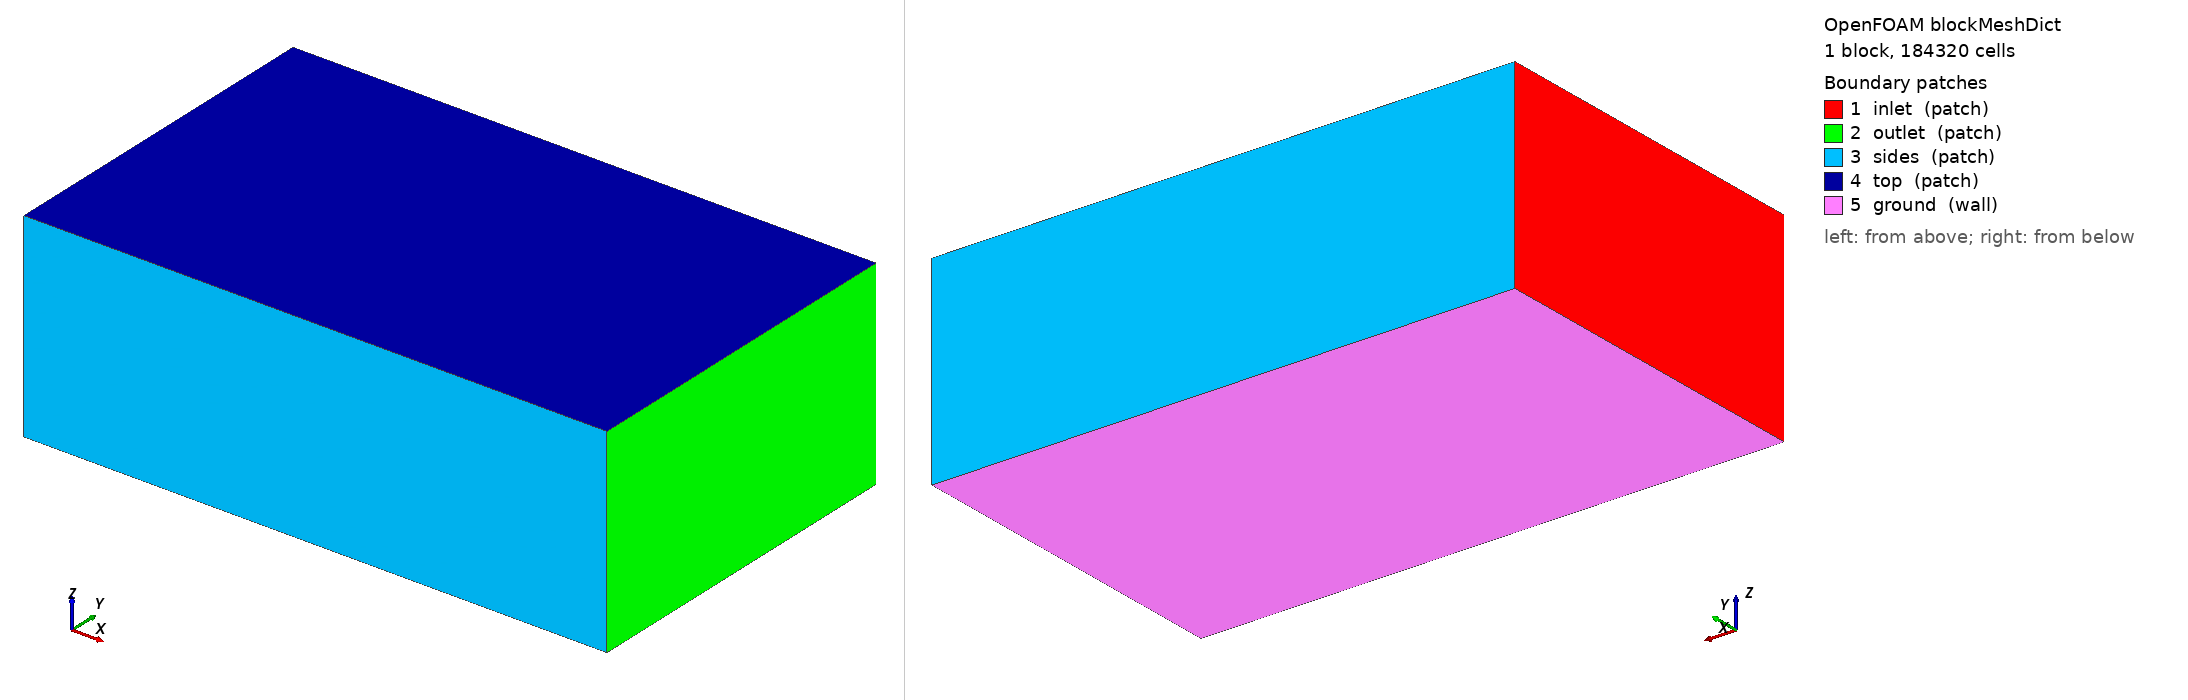

OpenFOAM case: the mesh blockMesh builds from blockMeshDict, 1 block(s), 184320 cells. Boundary patches (legend numbers): 1 inlet (patch), 2 outlet (patch), 3 sides (patch), 4 top (patch), 5 ground (wall). Left view from above one corner, right view from below the opposite corner. Boundary conditions: 2 field file(s) under 0/; 0 of 5 drawn patches have an entry in a shipped field file.

=== system/blockMeshDict ===
/*--------------------------------*- C++ -*----------------------------------*\
| =========                 |                                                 |
| \\      /  F ield         | OpenFOAM: The Open Source CFD Toolbox           |
|  \\    /   O peration     | Version:  2412                                  |
|   \\  /    A nd           | Website:  www.openfoam.com                      |
|    \\/     M anipulation  |                                                 |
\*---------------------------------------------------------------------------*/
FoamFile
{
    version     2.0;
    format      ascii;
    class       dictionary;
    object      blockMeshDict;
}
// * * * * * * * * * * * * * * * * * * * * * * * * * * * * * * * * * * * * * //

scale 1;

vertices
(
    (-6.0 -6.0 -2.862)
    (14.0 -6.0 -2.862)
    (14.0 6.0 -2.862)
    (-6.0 6.0 -2.862)
    (-6.0 -6.0 4.0)
    (14.0 -6.0 4.0)
    (14.0 6.0 4.0)
    (-6.0 6.0 4.0)
);

blocks
(
    hex (0 1 2 3 4 5 6 7) (80 48 48) simpleGrading (1 1 1)
);

edges ();

boundary
(
    inlet  { type patch; faces ((0 4 7 3)); }
    outlet { type patch; faces ((1 2 6 5)); }
    sides  { type patch; faces ((0 1 5 4) (3 7 6 2)); }
    top    { type patch; faces ((4 5 6 7)); }
    ground { type wall;  faces ((0 3 2 1)); }
);

mergePatchPairs ();


=== system/controlDict ===
/*--------------------------------*- C++ -*----------------------------------*\
| =========                 |                                                 |
| \\      /  F ield         | OpenFOAM: The Open Source CFD Toolbox           |
|  \\    /   O peration     | Version:  2412                                  |
|   \\  /    A nd           | Website:  www.openfoam.com                      |
|    \\/     M anipulation  |                                                 |
\*---------------------------------------------------------------------------*/
FoamFile
{
    version     2.0;
    format      ascii;
    class       dictionary;
    object      controlDict;
}
// * * * * * * * * * * * * * * * * * * * * * * * * * * * * * * * * * * * * * //

application     simpleFoam;
startFrom       startTime;
startTime       0;
stopAt          endTime;
endTime         2000;
deltaT          1;
writeControl    timeStep;
writeInterval   100;
purgeWrite      3;
writeFormat     ascii;
writePrecision  8;
writeCompression off;
timeFormat      general;
timePrecision   6;
runTimeModifiable true;

functions
{
    // plano receptor a la altura del suelo: D(x,y) se integra aqui
    receptorPlane
    {
        type            surfaces;
        libs            ("libsampling.so");
        surfaceFormat   raw;
        fields          (U p k omega);
        interpolationScheme cellPoint;
        surfaces
        {
            ground
            {
                type        plane;
                planeType   pointAndNormal;
                pointAndNormalDict
                {
                    point   (0 0 -2.8520000000000003);
                    normal  (0 0 1);
                }
                triangulate false;
            }
        }
    }

    // lineas verticales: perfil de downwash u(z) bajo cada rotor
    downwashLines
    {
        type            sets;
        libs            ("libsampling.so");
        writeControl    timeStep;
        writeInterval   100;
        interpolationScheme cellPoint;
        setFormat       raw;
        fields          (U k omega);
        sets
        {
            line_under_rotor1
            {
                type        uniform;
                axis        z;
                start       (0.8238 0.8238 -2.842);
                end         (0.8238 0.8238 1.0);
                nPoints     60;
            }
        }
    }

    // residuos y fuerzas en el disco
    forces
    {
        type            forces;
        libs            ("libforces.so");
        writeControl    timeStep;
        writeInterval   20;
        patches         (ground);
        rho             rhoInf;
        rhoInf          1.1716;
        CofR            (0 0 0);
    }
}
